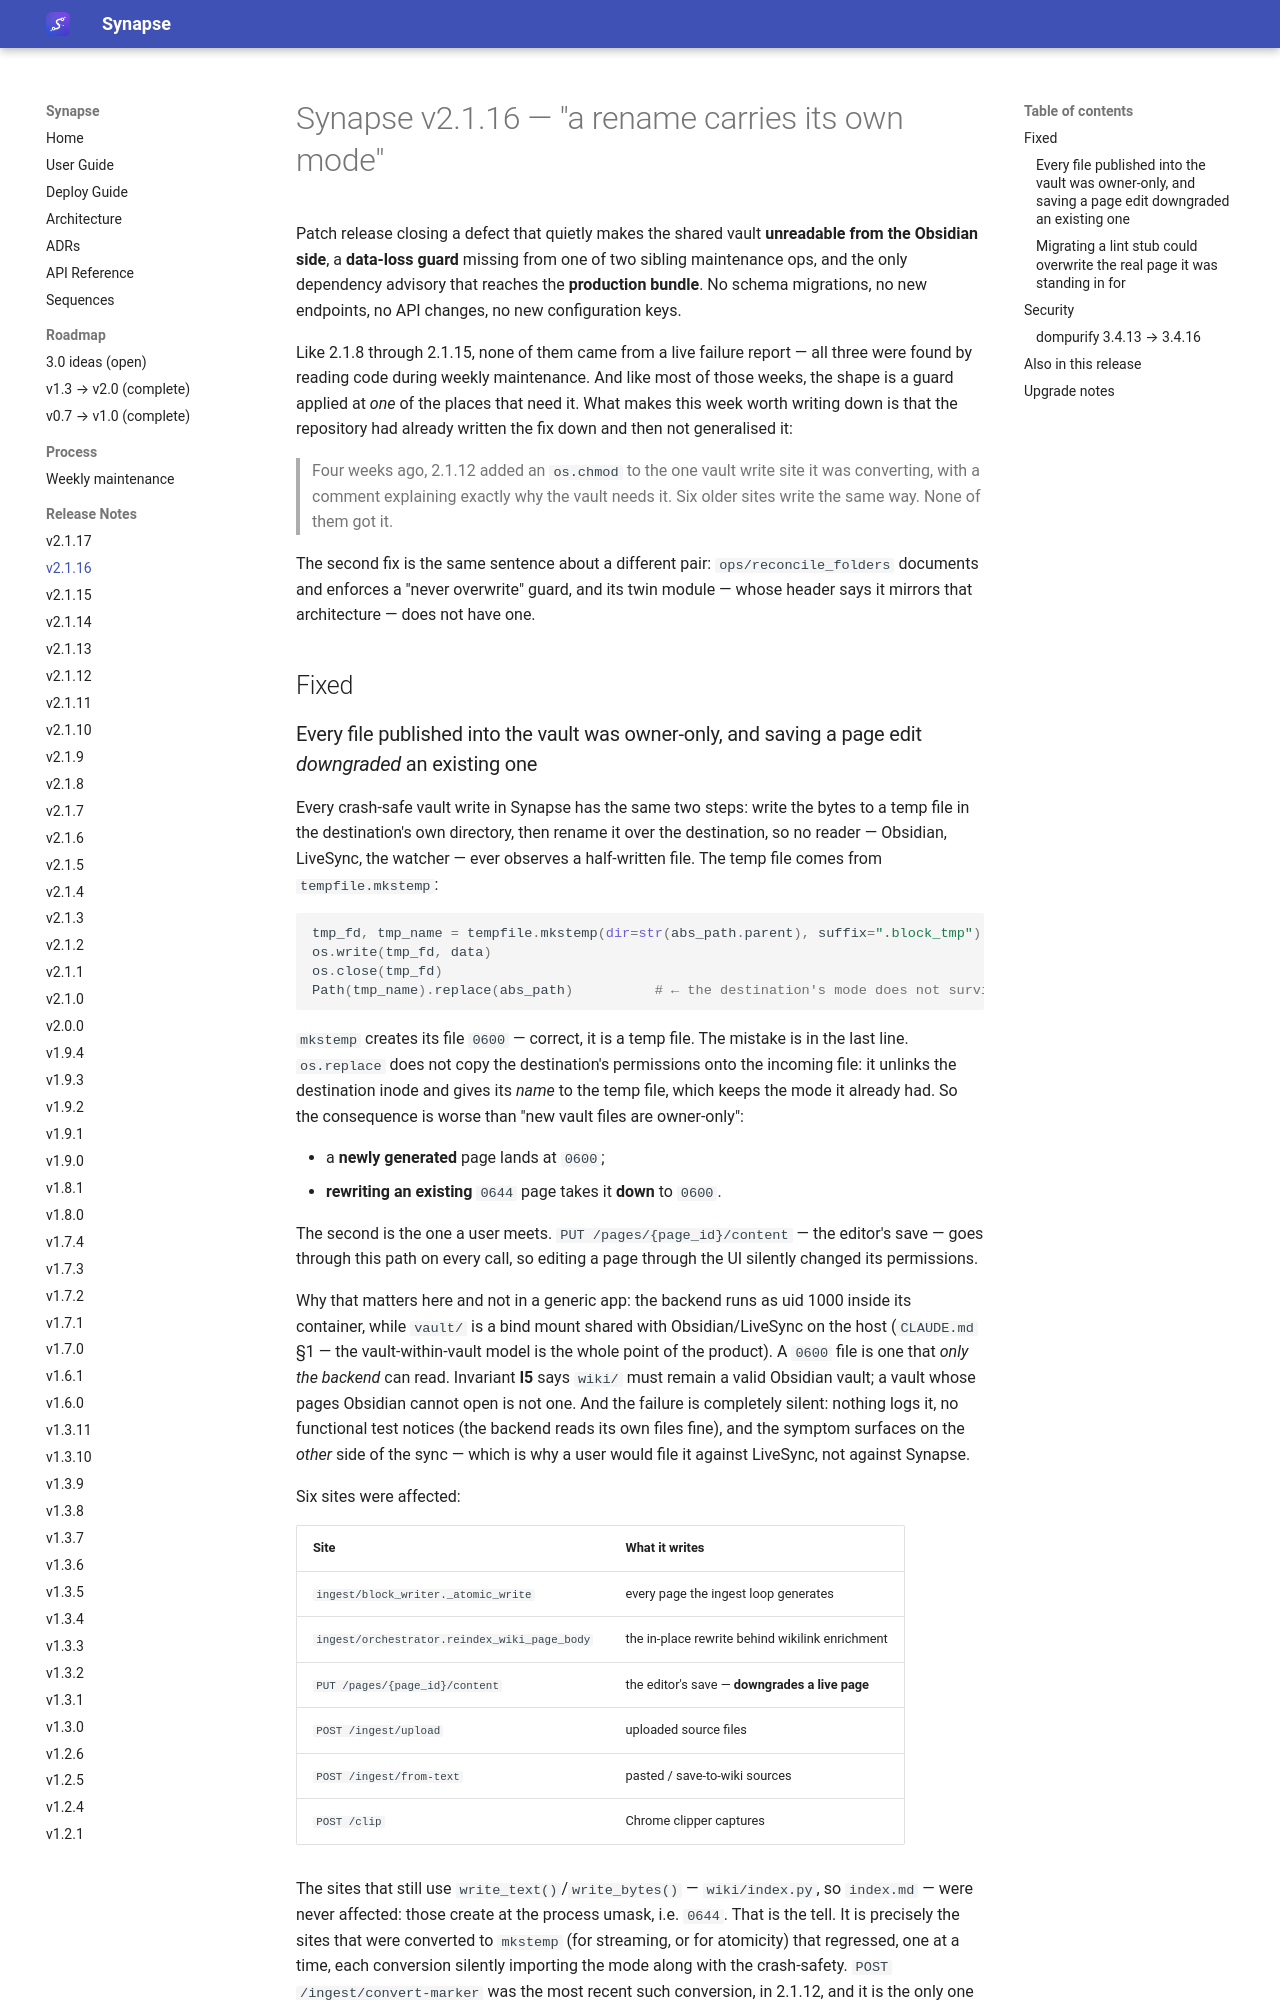

repository: Emanuele-Chiummo/llm-wiki-synapse · page: release-notes/v2.1.16/index.html · generator: mkdocs

# Synapse v2.1.16 — "a rename carries its own mode"

Patch release closing a defect that quietly makes the shared vault **unreadable from the
Obsidian side**, a **data-loss guard** missing from one of two sibling maintenance ops, and the
only dependency advisory that reaches the **production bundle**. No schema migrations, no new
endpoints, no API changes, no new configuration keys.

Like 2.1.8 through 2.1.15, none of them came from a live failure report — all three were found
by reading code during weekly maintenance. And like most of those weeks, the shape is a guard
applied at *one* of the places that need it. What makes this week worth writing down is that
the repository had already written the fix down and then not generalised it:

> Four weeks ago, 2.1.12 added an `os.chmod` to the one vault write site it was converting,
> with a comment explaining exactly why the vault needs it. Six older sites write the same way.
> None of them got it.

The second fix is the same sentence about a different pair: `ops/reconcile_folders` documents
and enforces a "never overwrite" guard, and its twin module — whose header says it mirrors that
architecture — does not have one.

## Fixed
